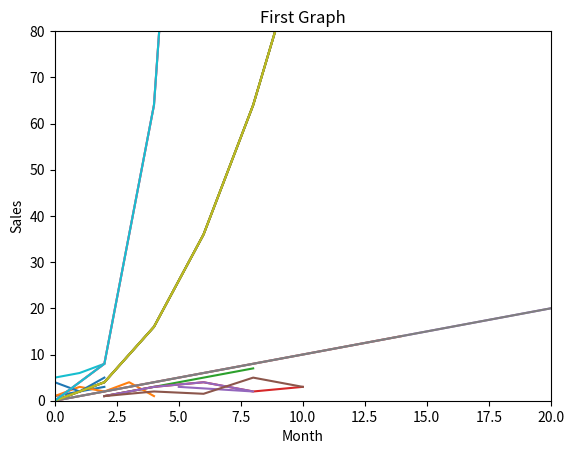

Recreate this plot in Python.
import os

import numpy as np

import pandas as pd

import matplotlib.pyplot as plt 

plt.plot ([1,2,3])

plt.plot([1,3,2,4,1])

plt.plot([2,4,6,8],[1,3,5,7])

plt.plot ([2,4,6,8,10],[1,3,4,2,3])

plt.plot([2,4,6,8,5],[1,3,4,2,3])

x = [2,4,6,8,10]
y = [1,2,1.5,5,3]

plt.plot(x,y)
plt.title('First Graph')
plt.xlabel('Month')
plt.ylabel('Sales')

np.arange(0,16,2)
plt.plot(x,[x1**2 for x1 in x])
plt.show

x = np.arange(0,16,2)
x

y = [x1**2 for x1 in x ]

plt.plot(x,[x1**2 for x1 in x])

x= np.arange (0,16,2)
plt.plot(x, [x1**2 for x1 in x])

plt.plot ([5,6,8])
plt.plot ([4,2,5])

x = np.arange(0,16,2)
plt.plot(x,[x1 for x1 in x])
plt.plot(x,[x1**2 for x1 in x])
plt.plot(x,[x1**3 for x1 in x])

y = [x1 for x1 in x]
y 

x

y = [x1**2 for x1 in x]
y

x = np.arange(0,100,2)
plt.plot(x,[x1 for x1 in x])
plt.plot(x,[x1**2 for x1 in x])
plt.plot(x,[x1**3 for x1 in x])

x = np.arange(0,100,2)
plt.plot(x, [x1 for x1 in x])
plt.plot(x, [x1**2 for x1 in x])
plt.plot(x, [x1**3 for x1 in x])
plt.axis([0,20,0,80])

